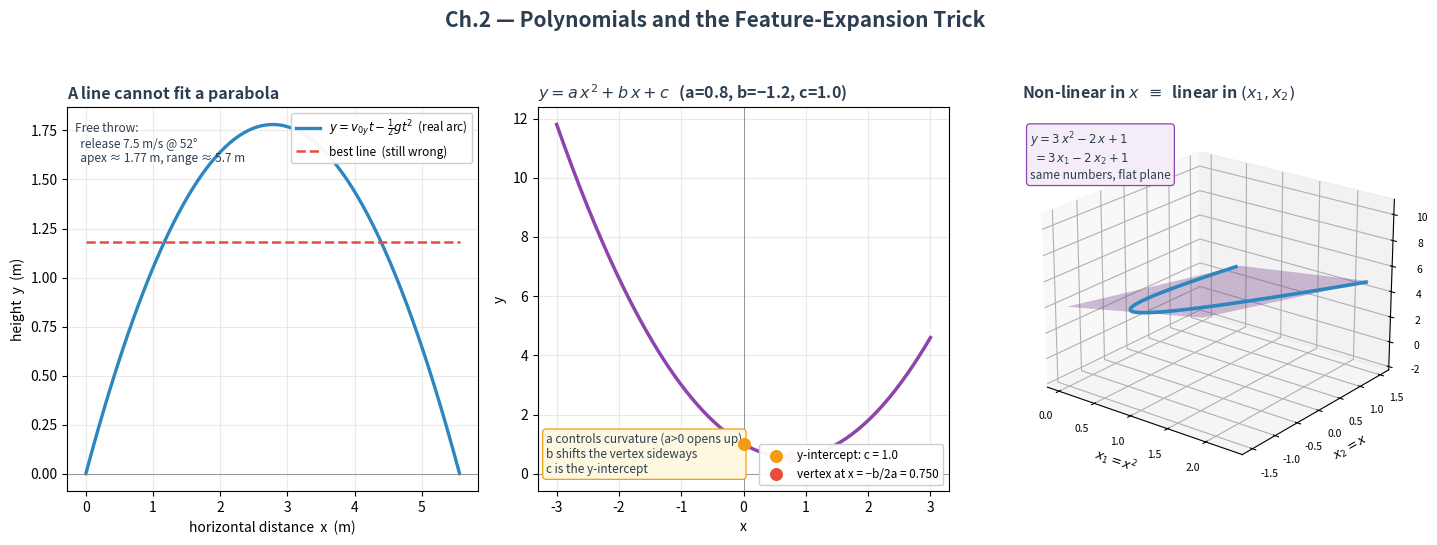

Python code for this plot: (Note: this script raises an exception after producing the figure.)
"""Generate static hero image for Pre-Requisites Ch.2 — Non-linear Algebra.

Three-panel figure:
  (left)   The full parabolic trajectory of a free throw, with the linear
           model from Ch.1 overlaid to show how badly a line fits a parabola.
  (middle) Sliders-at-rest illustration: one parabola with a, b, c annotated
           next to the geometric role of each coefficient.
  (right)  The feature-expansion trick. Left sub-panel: the 1-D parabola
           y = 3*x^2 - 2*x + 1. Right sub-panel: the same equation in 2-D
           feature space (x1 = x^2, x2 = x) shown as a flat plane — proving
           "non-linear in x = linear in (x1, x2)."
"""
import matplotlib
matplotlib.use("Agg")
import matplotlib.pyplot as plt
from mpl_toolkits.mplot3d import Axes3D  # noqa: F401
import numpy as np
from pathlib import Path

DARK   = "#2C3E50"
BLUE   = "#2E86C1"
GREEN  = "#27AE60"
PURPLE = "#8E44AD"
ORANGE = "#E67E22"
RED    = "#E74C3C"
GREY   = "#7F8C8D"
GOLD   = "#F39C12"

fig = plt.figure(figsize=(14.4, 5.4), facecolor="white")
fig.suptitle("Ch.2 — Polynomials and the Feature-Expansion Trick",
             fontsize=15, fontweight="bold", color=DARK, y=1.00)

# ── Panel 1: parabolic trajectory + (bad) linear fit ─────────────────────
ax1 = fig.add_subplot(1, 3, 1)
v0, theta = 7.5, np.radians(52)     # release speed & angle
v0x, v0y = v0 * np.cos(theta), v0 * np.sin(theta)
g = 9.81
t = np.linspace(0, 2 * v0y / g, 200)     # flight time
x_t = v0x * t
y_t = v0y * t - 0.5 * g * t ** 2
ax1.plot(x_t, y_t, color=BLUE, lw=2.4, label=r"$y = v_{0y}t - \frac{1}{2}gt^2$  (real arc)")

# Bad linear fit: least-squares of y vs x on the full trajectory
coef_line = np.polyfit(x_t, y_t, 1)
ax1.plot(x_t, np.polyval(coef_line, x_t), color=RED, lw=1.8, linestyle="--",
         label="best line  (still wrong)")

ax1.axhline(0, color=GREY, lw=0.6)
ax1.set_xlabel("horizontal distance  x  (m)")
ax1.set_ylabel("height  y  (m)")
ax1.set_title("A line cannot fit a parabola", fontsize=11.5,
              fontweight="bold", color=DARK, loc="left")
ax1.legend(loc="upper right", fontsize=8.5, framealpha=0.95)
ax1.grid(True, alpha=0.25)
ax1.text(0.02, 0.96,
         "Free throw:\n  release 7.5 m/s @ 52°\n  apex ≈ 1.77 m, range ≈ 5.7 m",
         transform=ax1.transAxes, fontsize=8.5, color=DARK,
         va="top", ha="left", style="italic")

# ── Panel 2: parabola y = a*x^2 + b*x + c with coefficients annotated ────
ax2 = fig.add_subplot(1, 3, 2)
xs = np.linspace(-3, 3, 200)
a_val, b_val, c_val = 0.8, -1.2, 1.0
ys = a_val * xs ** 2 + b_val * xs + c_val

ax2.plot(xs, ys, color=PURPLE, lw=2.5)
ax2.axhline(0, color=GREY, lw=0.6); ax2.axvline(0, color=GREY, lw=0.6)
ax2.scatter([0], [c_val], color=GOLD, s=70, zorder=5,
            label=f"y-intercept: c = {c_val}")
vertex_x = -b_val / (2 * a_val)
vertex_y = a_val * vertex_x ** 2 + b_val * vertex_x + c_val
ax2.scatter([vertex_x], [vertex_y], color=RED, s=70, zorder=5,
            label=f"vertex at x = −b/2a = {vertex_x:.3f}")

ax2.set_title(r"$y = a\,x^2 + b\,x + c$   (a=0.8, b=−1.2, c=1.0)",
              fontsize=11.5, fontweight="bold", color=DARK, loc="left")
ax2.set_xlabel("x"); ax2.set_ylabel("y")
ax2.legend(loc="lower right", fontsize=8.5, framealpha=0.95)
ax2.grid(True, alpha=0.25)
ax2.text(0.02, 0.04,
         "a controls curvature (a>0 opens up)\n"
         "b shifts the vertex sideways\n"
         "c is the y-intercept",
         transform=ax2.transAxes, fontsize=8.5, color=DARK,
         va="bottom", ha="left", style="italic",
         bbox=dict(boxstyle="round,pad=0.3", facecolor="#FFF8E1",
                   edgecolor=GOLD, linewidth=0.9))

# ── Panel 3: the feature-expansion trick, 3-D view ───────────────────────
ax3 = fig.add_subplot(1, 3, 3, projection="3d")
a3, b3, c3 = 3.0, -2.0, 1.0

# Grid over (x1, x2) where x1 = x^2, x2 = x, but draw as free variables
x_line = np.linspace(-1.5, 1.5, 120)
x1_curve = x_line ** 2                 # constrained: x1 = x2^2
x2_curve = x_line
y_curve = a3 * x1_curve + b3 * x2_curve + c3
ax3.plot(x1_curve, x2_curve, y_curve, color=BLUE, lw=2.6,
         label="curve in 1-D = parabola", zorder=4)

# Plane: y = a*x1 + b*x2 + c  (flat in feature space)
X1, X2 = np.meshgrid(np.linspace(0, 2.3, 20), np.linspace(-1.5, 1.5, 20))
Y_plane = a3 * X1 + b3 * X2 + c3
ax3.plot_surface(X1, X2, Y_plane, alpha=0.32, color=PURPLE, edgecolor="none")

ax3.set_xlabel(r"$x_1 = x^2$", fontsize=9, labelpad=2)
ax3.set_ylabel(r"$x_2 = x$",   fontsize=9, labelpad=2)
ax3.set_zlabel("y",            fontsize=9, labelpad=2)
ax3.set_title(r"Non-linear in $x$  $\equiv$  linear in $(x_1, x_2)$",
              fontsize=11.5, fontweight="bold", color=DARK, loc="left")
ax3.tick_params(labelsize=7.5)
ax3.view_init(elev=22, azim=-52)
ax3.text2D(0.02, 0.94,
           r"$y = 3\,x^2 - 2\,x + 1$" + "\n" +
           r"$\;= 3\,x_1 - 2\,x_2 + 1$" + "\n" +
           "same numbers, flat plane",
           transform=ax3.transAxes, fontsize=8.5, color=DARK,
           va="top", ha="left",
           bbox=dict(boxstyle="round,pad=0.3", facecolor="#F4ECF7",
                     edgecolor=PURPLE, linewidth=0.9))

fig.tight_layout(rect=(0, 0, 1, 0.96))
out = Path(__file__).resolve().parent / "ch02-polynomials-and-plane.png"
fig.savefig(out, dpi=150, bbox_inches="tight", facecolor="white")
print(f"wrote {out}")
